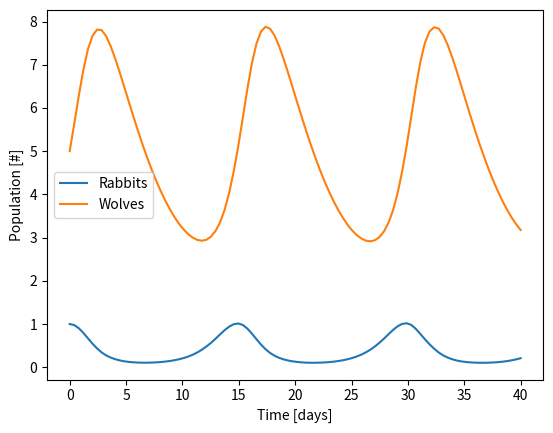

The script that saved this image:
from scipy.integrate import solve_ivp
import numpy as np
import matplotlib.pyplot as plt

alpha = 1 # 1/day
beta = 0.2 # 1/wolves/day
delta = 0.5 # 1/rabbits/day
gamma = 0.2 # 1/day

def diffeq(t,pop):
  x,y = pop
  return [alpha*x-beta*x*y,
          delta*x*y-gamma*y]

sol = solve_ivp(diffeq, 
                t_span = [0,40],
                y0=[1,5],
                t_eval=np.linspace(0,40,100))

plt.plot(sol.t, sol.y.T,'-')
plt.legend(['Rabbits','Wolves'])
plt.xlabel('Time [days]')
plt.ylabel('Population [#]')
plt.show()